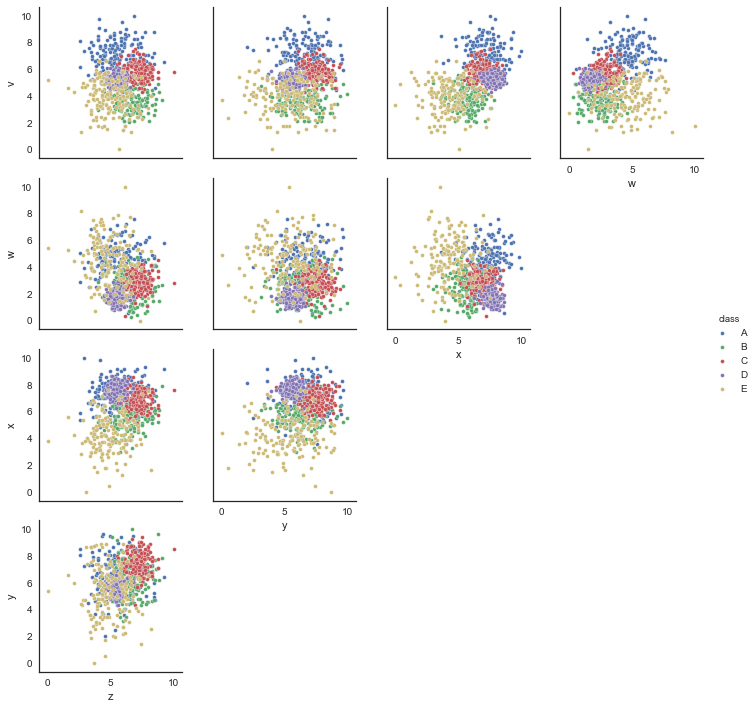

The data file committed next to this chart (first rows):
v, w, x, y, z, class
3.302, 1.511, 6.058, 4.97, 6.1, B
5.35, 2.533, 7.15, 7.93, 7.911, C
4.967, 0.8024, 8.269, 6.094, 5.267, D
7.493, 3.244, 7.491, 7.758, 6.909, C
5.197, 1.04, 7.507, 6.331, 5.724, D
6.026, 4.294, 9.016, 7.136, 5.828, A
5.212, 1.761, 7.881, 6.013, 5.664, D
7.089, 4.649, 8.349, 6.631, 6.64, A
4.41, 2.542, 4.695, 7.353, 5.568, B
2.739, 0.6325, 6.095, 7.707, 6.715, B
5.404, 1.84, 6.859, 6.216, 6.009, C
4.681, 1.867, 5.646, 5.03, 5.245, B
5.164, 2.836, 6.331, 8.729, 6.477, C
5.389, 1.419, 7.714, 5.089, 5.005, D
3.666, 2.662, 7.879, 7.844, 9.057, B
4.924, 0.4501, 5.8, 7.207, 7.049, B
5.429, 1.205, 7.039, 5.147, 5.802, D
7.635, 4.351, 8.217, 7.599, 7.12, A
5.496, 2.989, 7.242, 7.614, 7.255, C
6.029, 2.852, 6.53, 6.783, 7.088, C
4.49, 1.971, 5.633, 4.504, 4.033, E
3.395, 3.626, 6.821, 6.139, 5.793, B
3.25, 3.655, 5.908, 6.507, 7.46, B
4.045, 1.851, 5.159, 4.659, 8.306, B
3.525, 1.265, 6.182, 6.896, 7.317, B
5.289, 3.111, 8.242, 8.781, 7.361, C
5.322, 7.09, 4.299, 3.221, 6.144, E
5.502, 1.503, 7.401, 5.877, 5.993, D
3.669, 4.911, 4.37, 0.0, 3.645, E
5.955, 2.467, 7.546, 5.165, 5.269, D
5.292, 2.993, 5.206, 6.354, 5.778, B
4.682, 1.729, 8.072, 4.961, 4.735, D
5.133, 5.661, 3.598, 6.13, 3.671, E
4.16, 2.553, 3.243, 7.377, 6.672, B
3.924, 4.466, 3.251, 5.721, 5.831, E
3.363, 0.7154, 5.353, 4.388, 6.456, B
10.0, 4.63, 7.508, 6.548, 6.807, A
4.829, 2.065, 7.269, 7.261, 6.724, C
6.682, 7.624, 8.155, 5.162, 6.837, A
5.029, 1.636, 7.685, 5.126, 5.904, D
4.987, 4.942, 5.334, 4.685, 2.77, E
3.462, 3.108, 5.187, 6.414, 6.321, B
5.937, 4.128, 6.745, 7.624, 7.585, C
5.736, 0.3316, 7.172, 7.762, 6.1, C
5.169, 3.548, 7.493, 7.359, 7.501, C
4.979, 1.559, 7.792, 6.145, 5.976, D
2.11, 2.801, 5.636, 6.556, 8.019, B
5.648, 4.125, 7.096, 8.302, 6.921, C
3.078, 2.794, 5.357, 5.45, 7.166, B
5.176, 3.417, 5.483, 6.763, 6.543, C
6.557, 4.896, 6.624, 7.801, 5.213, A
5.339, 2.525, 6.47, 7.348, 6.906, C
5.385, 3.567, 5.765, 6.306, 6.221, B
3.914, 0.8813, 3.67, 4.642, 5.122, B
4.671, 4.409, 3.669, 4.334, 2.672, E
8.26, 4.587, 4.737, 5.116, 5.289, A
7.876, 5.008, 7.641, 7.095, 5.43, A
3.78, 1.989, 4.47, 6.256, 5.346, E
3.534, 2.392, 5.333, 6.213, 5.709, B
2.155, 3.521, 5.762, 5.979, 6.018, B
... 740 more rows
